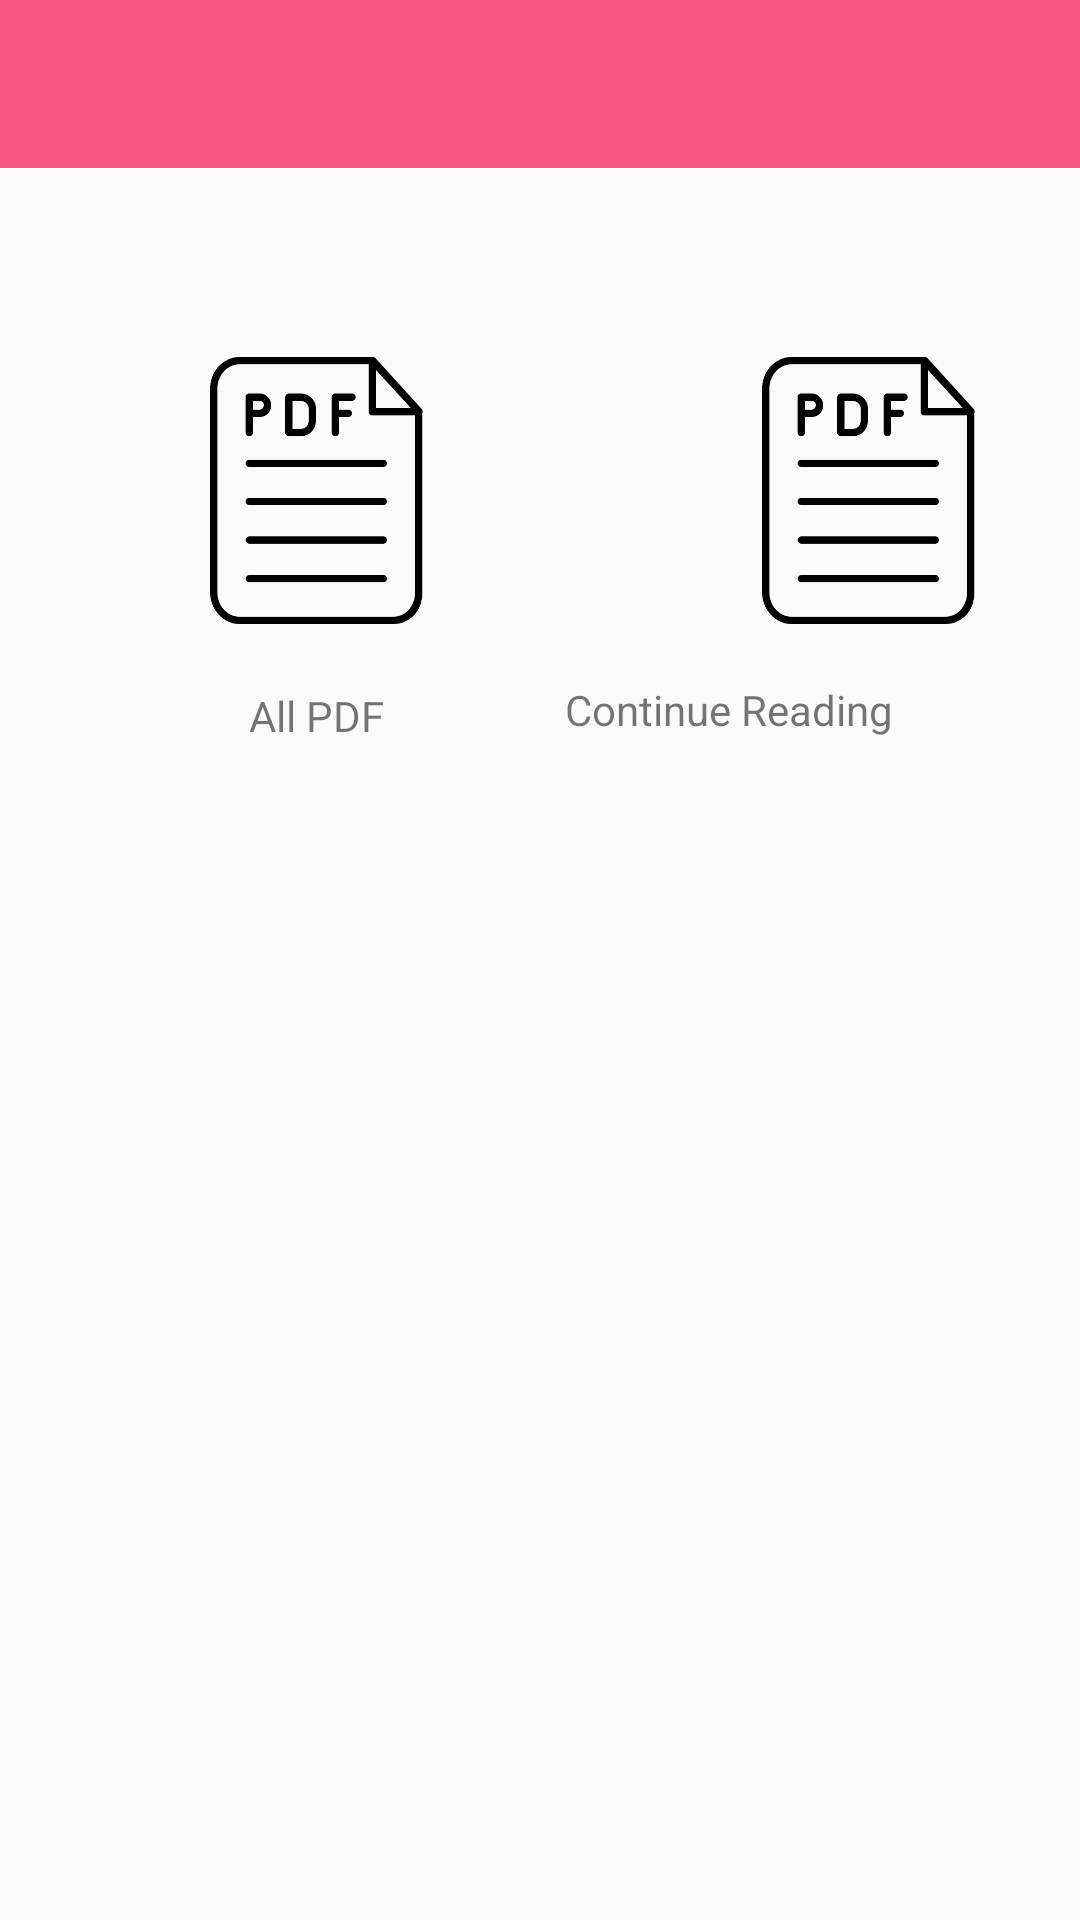

Android layout source for this screen:
<!-- AndroidManifest.xml: application theme Theme.TestProject -->
<!-- res/layout/activity_home.xml -->
<?xml version="1.0" encoding="utf-8"?>
<RelativeLayout xmlns:android="http://schemas.android.com/apk/res/android"
    xmlns:app="http://schemas.android.com/apk/res-auto"
    xmlns:tools="http://schemas.android.com/tools"
    android:layout_width="match_parent"
    android:layout_height="match_parent"
    tools:context=".home"
    tools:ignore="MissingClass">

    <include layout="@layout/apptoolbar" />


    <ImageView
        android:id="@+id/alpdf"
        android:layout_width="89dp"
        android:layout_height="111dp"
        android:layout_alignParentStart="true"
        android:layout_alignParentTop="true"
        android:layout_marginStart="61dp"
        android:layout_marginTop="108dp"
        android:src="@drawable/pdfmain" />

    <ImageView
        android:layout_width="89dp"
        android:layout_height="111dp"
        android:layout_alignParentStart="true"
        android:layout_alignParentTop="true"
        android:layout_marginStart="245dp"
        android:layout_marginTop="108dp"
        android:src="@drawable/pdfmain" />

    <TextView
        android:id="@+id/textView"
        android:layout_width="wrap_content"
        android:layout_height="wrap_content"
        android:layout_alignParentStart="true"
        android:layout_alignParentTop="true"
        android:layout_marginStart="83dp"
        android:layout_marginTop="229dp"
        android:text="All PDF" />

    <TextView
        android:id="@+id/textView2"
        android:layout_width="wrap_content"
        android:layout_height="wrap_content"
        android:layout_alignParentTop="true"
        android:layout_alignParentEnd="true"
        android:layout_marginTop="227dp"
        android:layout_marginEnd="59dp"
        android:text="Continue Reading "
        />




</RelativeLayout>
<!-- res/layout/apptoolbar.xml (included above) -->
<?xml version="1.0" encoding="utf-8"?>
<android.support.v7.widget.Toolbar
    xmlns:android="http://schemas.android.com/apk/res/android"
    xmlns:app="http://schemas.android.com/apk/res-auto"
    android:layout_width="match_parent"
    android:layout_height="?attr/actionBarSize"
    android:background="#F65482"
    android:id="@+id/toolbar"
    android:theme="@style/ThemeOverlay.AppCompat.Dark"
    >


</android.support.v7.widget.Toolbar>
<!-- resources referenced by this layout -->
<resources>
  <!-- drawable pdfmain: png bitmap (drawable-v24, 9093 bytes) -->
  <style name="Theme.TestProject" parent="Theme.AppCompat.Light.NoActionBar">
          
          <item name="colorPrimary">#F65482</item>
  
          <item name="colorAccent">@color/teal_200</item>
          
      </style>
  <!-- not gathered from this repository: default colours our renderer supplied (Android Studio template values) -->
  <color name="teal_200">#FF03DAC5</color>
</resources>
